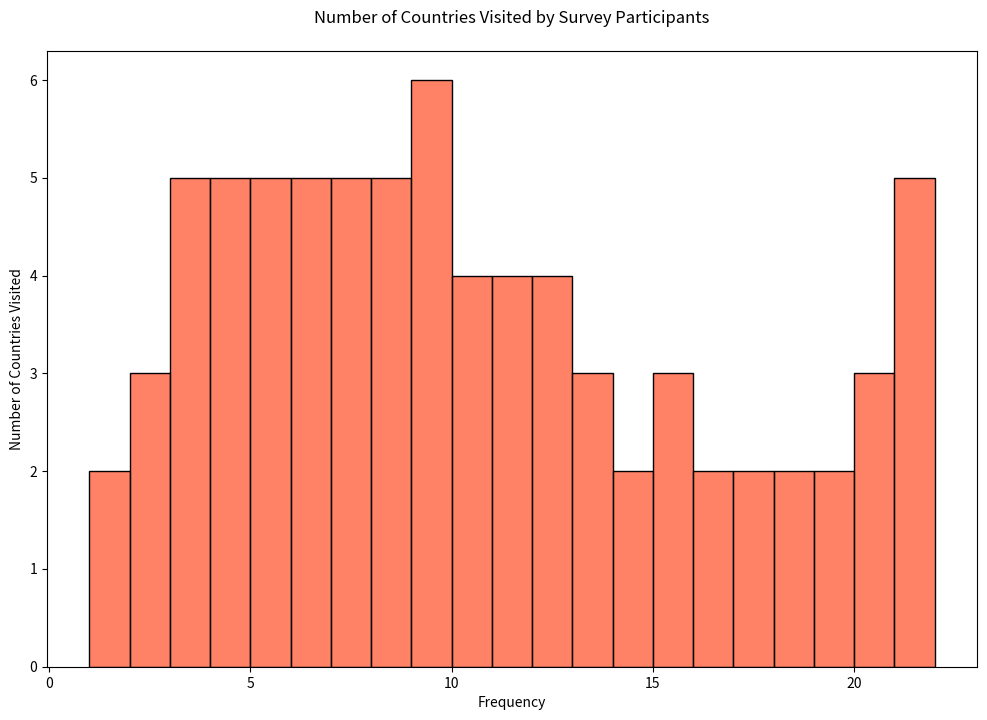

This chart was generated by the following Python code:

import seaborn as sns
import matplotlib.pyplot as plt

# Data points
countries_visited = [
    2, 3, 1, 4, 5, 8, 9, 7, 6, 3, 2, 4, 5, 6, 8, 9, 10, 11, 12, 15,
    7, 8, 10, 11, 3, 4, 2, 1, 5, 6, 7, 9, 12, 13, 14, 16, 18, 20, 21,
    3, 4, 6, 8, 9, 10, 12, 13, 15, 17, 19, 20, 21, 22, 3, 5, 7, 9, 11,
    4, 6, 8, 10, 12, 14, 16, 18, 20, 22, 5, 7, 9, 11, 13, 15, 17, 19, 21
]

# Setting the size of the chart
plt.figure(figsize=(12, 8))

# Creating a histogram with modified bin width and color scheme
sns.histplot(countries_visited, bins=12, color="#FF5733", binwidth=1, orientation='horizontal')

# Customizing the chart's appearance
plt.title('Number of Countries Visited by Survey Participants', pad=20)
plt.xlabel('Frequency')
plt.ylabel('Number of Countries Visited')

# Display the histogram
plt.show()
